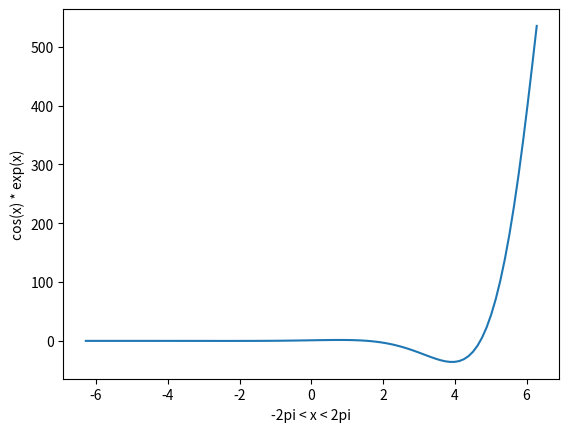
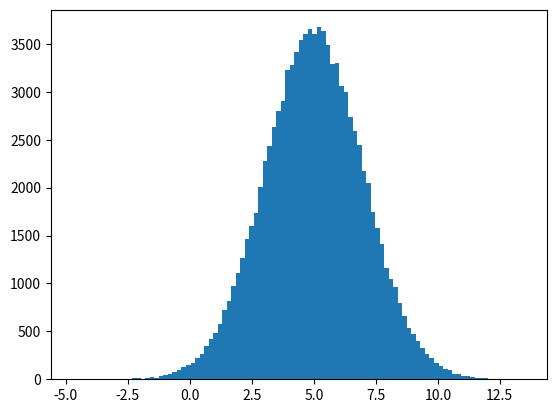
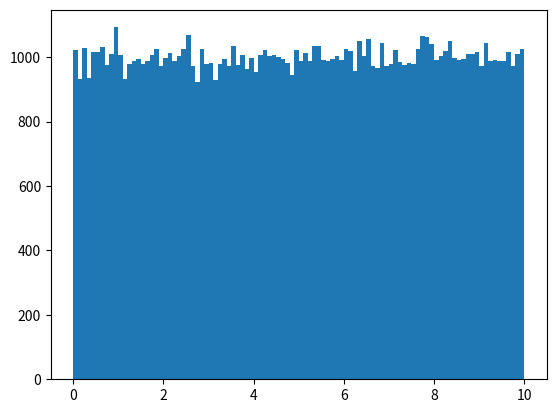

Source code (Python) for these figures, in order:
import numpy as np
import matplotlib.pyplot as plt

#Exercise 01

def f_x(x):
    #Calculate f(x) = cos(x) * exp(x)
    ans = np.cos(x) * np.exp(x)
    return(ans)

#Exercise 02
#Plot the function over -2*pi < x < +2*pi

x = np.linspace((-2*np.pi), (+2*np.pi),100, endpoint=True)

y = f_x(x)

print(y)

plt.plot(x,y)
plt.ylabel('cos(x) * exp(x)')
plt.xlabel('-2pi < x < 2pi')

#Save as image
plt.savefig('Ex_02.png')
plt.show()

#Exercise 03
#a. Normal distribution
np.random.seed(0)

my = 5
sigma = 2
sz = 100000

norm_vec = np.random.normal(my,sigma,sz)

#b. Uniformal distribution
unif_vec = np.random.uniform(0,10,sz)

#c. Calc mean and standard deviation
print(np.mean(norm_vec), np.std(norm_vec))
print(np.mean(unif_vec), np.std(unif_vec))

#d. Plot data
plt.figure()
plt.hist(norm_vec,bins=100)

plt.figure()
plt.hist(unif_vec,bins=100)

plt.show()